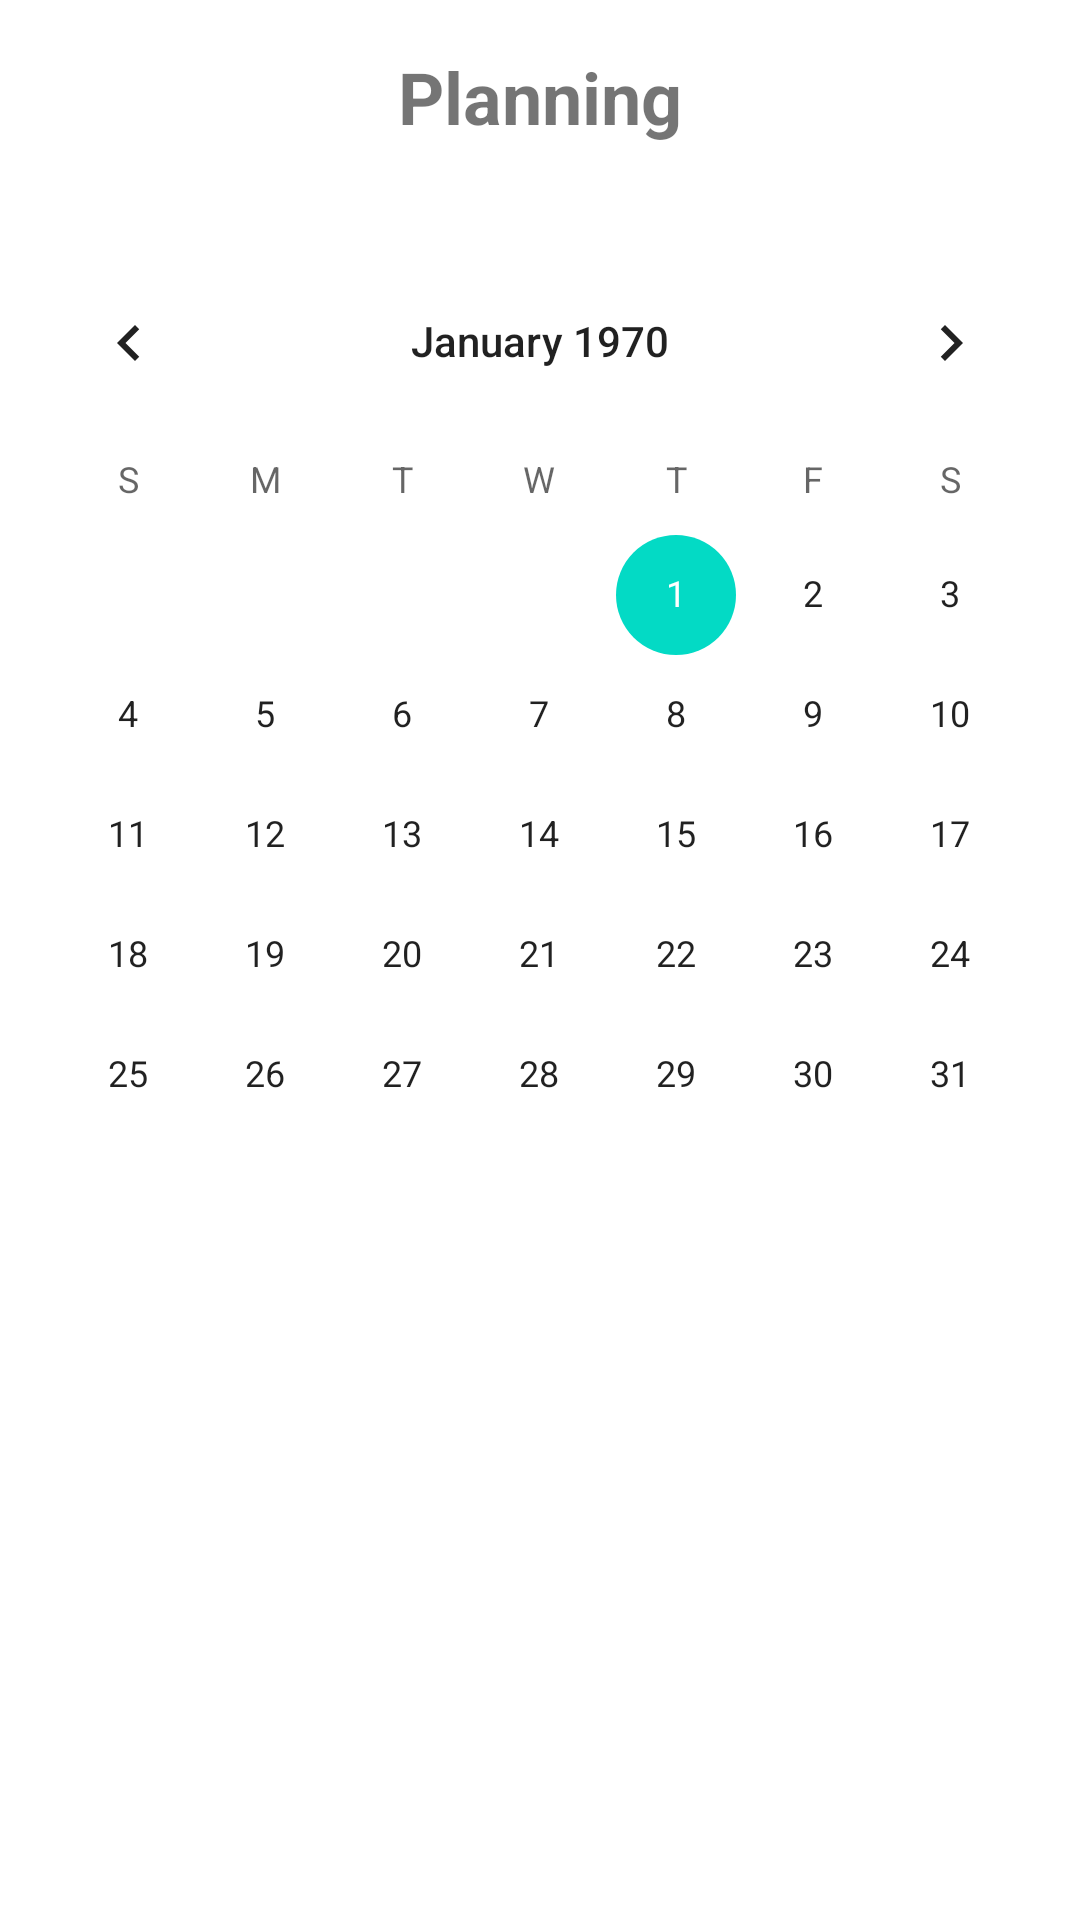

The Android layout XML behind this screen, and the referenced resources:
<!-- AndroidManifest.xml: application theme Theme.Nomorewaste -->
<!-- res/layout/activity_planning.xml -->
<?xml version="1.0" encoding="utf-8"?>
<LinearLayout xmlns:android="http://schemas.android.com/apk/res/android"
    xmlns:app="http://schemas.android.com/apk/res-auto"
    xmlns:tools="http://schemas.android.com/tools"
    android:layout_width="match_parent"
    android:layout_height="match_parent"
    android:orientation="vertical"
    tools:context=".PlanningsActivity">

    
    <TextView
        android:id="@+id/headerText"
        android:layout_width="match_parent"
        android:layout_height="wrap_content"
        android:gravity="center"
        android:text="Planning"
        android:textSize="24sp"
        android:textStyle="bold"
        android:padding="16dp" />

    
    <CalendarView
        android:id="@+id/calendar_view"
        android:layout_width="match_parent"
        android:layout_height="wrap_content"
        android:layout_marginTop="16dp" />

    
    <ProgressBar
        android:id="@+id/progress_bar"
        android:layout_width="wrap_content"
        android:layout_height="wrap_content"
        android:layout_gravity="center"
        android:visibility="gone"
        android:indeterminate="true"
        android:padding="16dp"/>

    
    <androidx.recyclerview.widget.RecyclerView
        android:id="@+id/recycler_view_plannings"
        android:layout_width="match_parent"
        android:layout_height="0dp"
        android:layout_weight="1"
        android:layout_marginTop="16dp" />

</LinearLayout>
<!-- resources referenced by this layout -->
<resources>
  <style name="Theme.Nomorewaste" parent="Theme.MaterialComponents.DayNight.DarkActionBar">
          
          <item name="colorPrimary">@color/purple_500</item>
          <item name="colorPrimaryVariant">@color/purple_700</item>
          <item name="colorOnPrimary">@color/white</item>
          
          <item name="colorSecondary">@color/teal_200</item>
          <item name="colorSecondaryVariant">@color/teal_700</item>
          <item name="colorOnSecondary">@color/black</item>
          
          <item name="android:statusBarColor">?attr/colorPrimaryVariant</item>
          
      </style>
  <color name="purple_500">#FF6200EE</color>
  <color name="purple_700">#FF3700B3</color>
  <color name="white">#FFFFFFFF</color>
  <color name="teal_200">#FF03DAC5</color>
  <color name="teal_700">#FF018786</color>
  <color name="black">#FF000000</color>
</resources>
